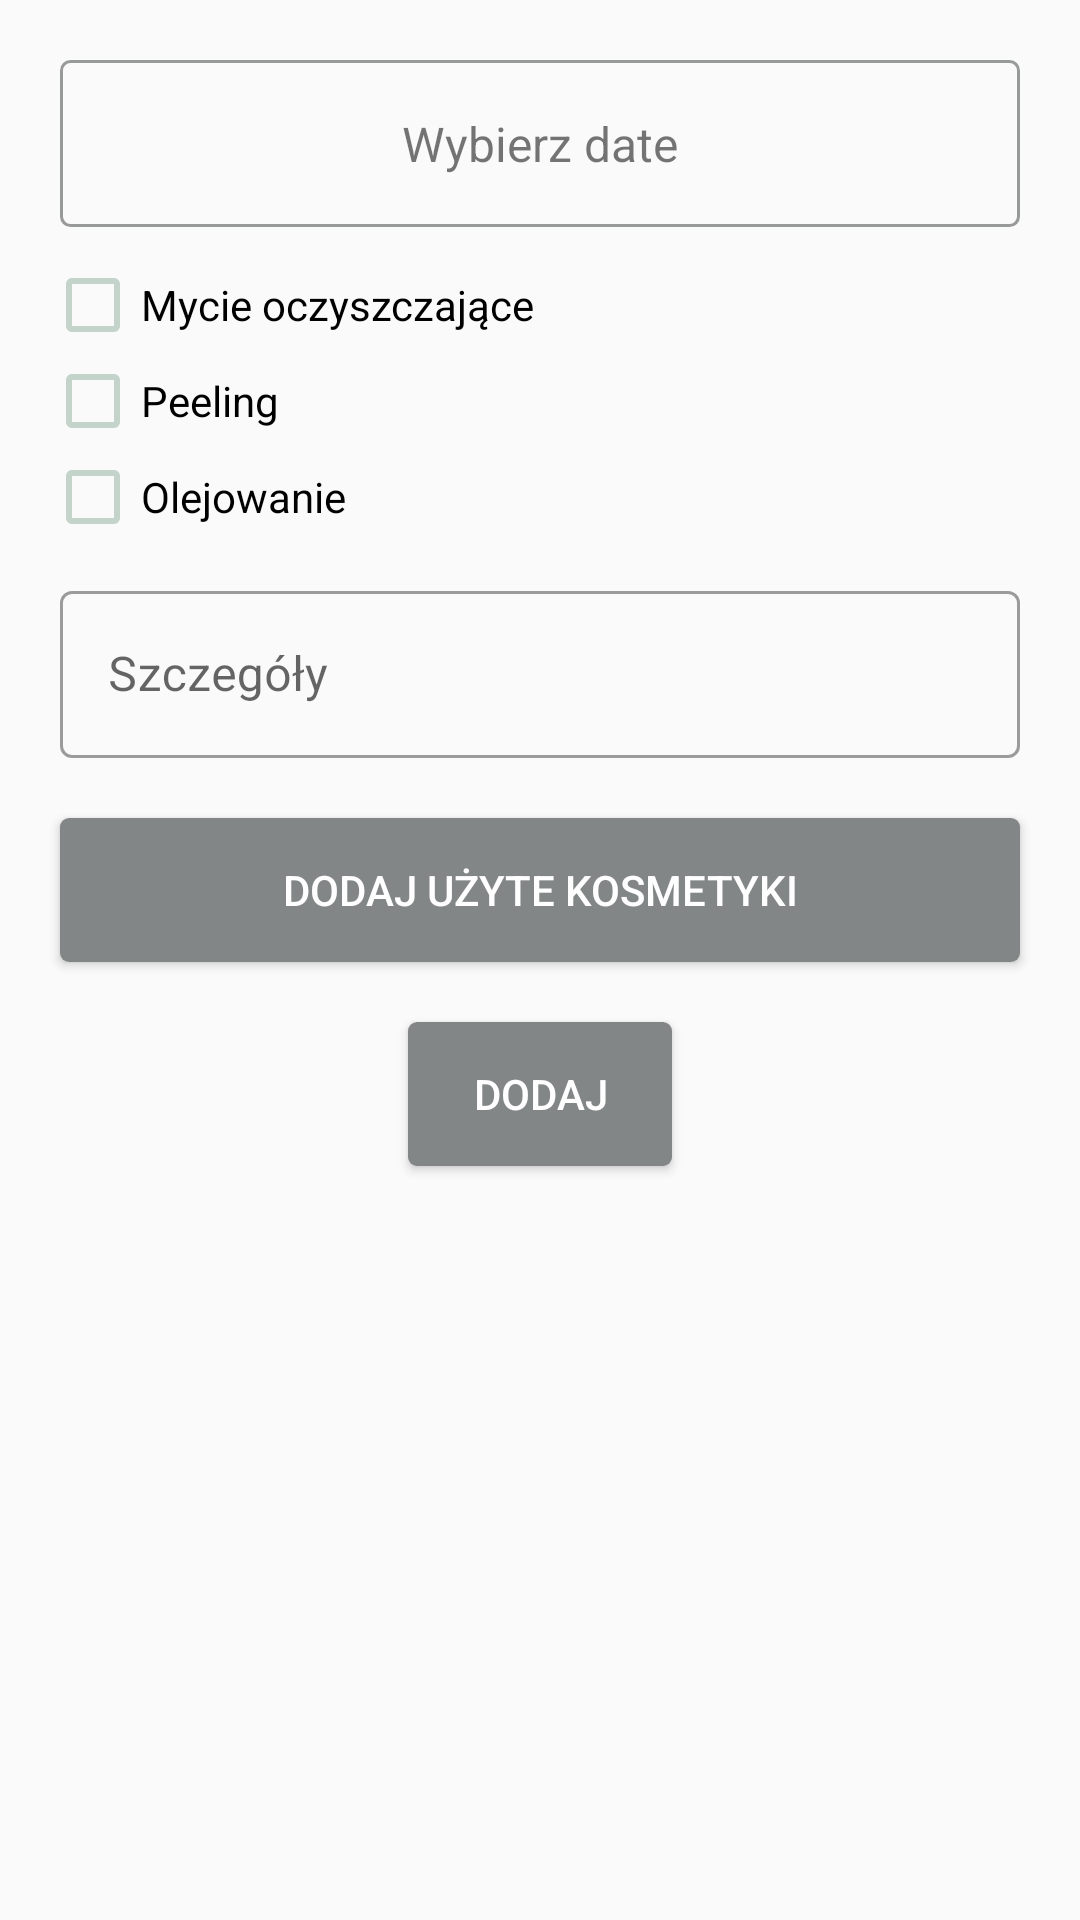

Reconstruct the res/layout file that produces this screen, plus the resources it refers to.
<!-- AndroidManifest.xml: application theme Theme.HairNote -->
<!-- res/layout/activity_wash_add.xml -->
<?xml version="1.0" encoding="utf-8"?>
<RelativeLayout
    xmlns:android="http://schemas.android.com/apk/res/android"
    xmlns:app="http://schemas.android.com/apk/res-auto"
    xmlns:tools="http://schemas.android.com/tools"
    android:layout_width="match_parent"
    android:layout_height="match_parent"
    tools:context=".WashAdd">

    <ScrollView
        android:layout_width="match_parent"
        android:layout_height="match_parent">

        <RelativeLayout
            android:layout_width="match_parent"
            android:layout_height="match_parent">

            <TextView
                android:id="@+id/tvWashDate"
                android:layout_width="match_parent"
                android:layout_height="wrap_content"
                android:layout_marginLeft="20dp"
                android:layout_marginTop="20dp"
                android:layout_marginRight="20dp"
                android:background="@drawable/border2"
                android:padding="17dp"
                android:text="Wybierz date"
                android:textAlignment="center"
                android:textSize="16dp" />

            <CheckBox
                android:id="@+id/cbWashIsCleansing"
                android:layout_width="wrap_content"
                android:layout_height="wrap_content"
                android:layout_below="@id/tvWashDate"
                android:layout_marginStart="15dp"
                android:layout_marginTop="10dp"
                android:buttonTint="@color/col2"
                android:text="Mycie oczyszczające" />

            <CheckBox
                android:id="@+id/cbWashUsedPeeling"
                android:layout_width="wrap_content"
                android:layout_height="wrap_content"
                android:layout_below="@id/cbWashIsCleansing"
                android:layout_marginStart="15dp"
                android:buttonTint="@color/col2"
                android:text="Peeling" />

            <CheckBox
                android:id="@+id/cbWashUsedOiling"
                android:layout_width="wrap_content"
                android:layout_height="wrap_content"
                android:layout_marginStart="15dp"
                android:text="Olejowanie"
                android:buttonTint="@color/col2"
                android:layout_below="@id/cbWashUsedPeeling" />

            <com.google.android.material.textfield.TextInputLayout
                android:id="@+id/editWashDesc"
                android:layout_width="match_parent"
                android:layout_height="wrap_content"
                android:hint="Szczegóły"
                app:endIconMode="clear_text"
                android:layout_marginVertical="10dp"
                android:layout_marginHorizontal="20dp"
                style="@style/Widget.MaterialComponents.TextInputLayout.OutlinedBox"
                android:layout_below="@id/cbWashUsedOiling">

                <com.google.android.material.textfield.TextInputEditText
                    android:id="@+id/editWashDescField"
                    android:layout_width="match_parent"
                    android:layout_height="wrap_content" />

            </com.google.android.material.textfield.TextInputLayout>

            <Button
                android:id="@+id/btnAddCosmeticsToUsedCosmetics"
                android:layout_width="match_parent"
                android:layout_height="wrap_content"
                android:layout_below="@+id/editWashDesc"
                android:layout_centerHorizontal="true"
                android:layout_marginHorizontal="20dp"
                android:layout_marginVertical="10dp"
                android:background="@drawable/rounded_corners3"
                android:text="Dodaj użyte kosmetyki"
                android:textColor="@color/col3" />

            <Button
                android:id="@+id/btnAddWash"
                android:layout_width="wrap_content"
                android:layout_height="wrap_content"
                android:layout_below="@id/btnAddCosmeticsToUsedCosmetics"
                android:layout_centerHorizontal="true"
                android:layout_marginVertical="10dp"
                android:background="@drawable/rounded_corners3"
                android:text="Dodaj"
                android:textColor="@color/col3" />

        </RelativeLayout>

    </ScrollView>

</RelativeLayout>
<!-- resources referenced by this layout -->
<resources>
  <color name="col2">#C4D4CA</color>
  <color name="col3">#FEFEFF</color>
  <!-- drawable border2 (drawable) -->
  <?xml version="1.0" encoding="utf-8"?>
  <shape xmlns:android="http://schemas.android.com/apk/res/android"
      android:shape="rectangle">
      <stroke
          android:color="@color/col7"
          android:width="1dp"/>
      <corners
          android:radius="3dp" />
  </shape>
  <!-- drawable rounded_corners3 (drawable) -->
  <?xml version="1.0" encoding="utf-8"?>
  <shape
      xmlns:android="http://schemas.android.com/apk/res/android">
  
      <solid
          android:color="@color/col5" />
  
      <corners
          android:topLeftRadius="3dp"
          android:topRightRadius="3dp"
          android:bottomLeftRadius="3dp"
          android:bottomRightRadius="3dp" />
  
  </shape>
  <style name="Theme.HairNote" parent="Theme.MaterialComponents.DayNight.DarkActionBar.Bridge">
          
          <item name="colorPrimary">@color/col1</item>
          <item name="colorPrimaryVariant">@color/col1</item>
          <item name="colorOnPrimary">@color/col3</item>
          
          <item name="colorSecondary">@color/col5</item>
          <item name="colorSecondaryVariant">@color/col4</item>
          <item name="colorOnSecondary">@color/black</item>
          
          <item name="android:statusBarColor" tools:targetApi="l">?attr/colorPrimaryVariant</item>
          
      </style>
  <color name="col7">#989A9A</color>
  <color name="col5">#838686</color>
  <color name="col1">#719880</color>
  <color name="col4">#EBEBEB</color>
  <color name="black">#FF000000</color>
</resources>
